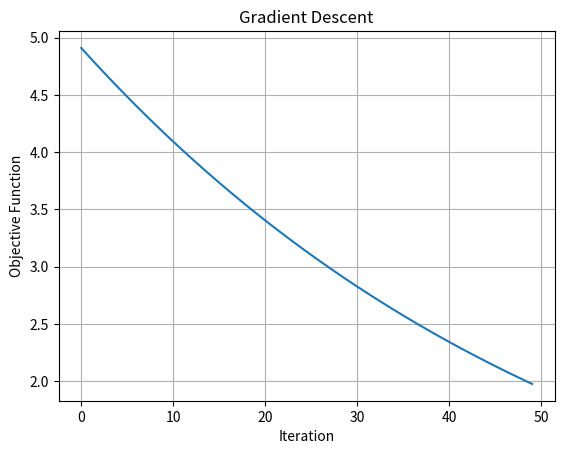

Python code for this plot:
import numpy as np
import matplotlib.pyplot as plt

# Objective Function
def objective(x1,x2):
    return (-x1**3+6*(x2**2))

# Partial derivatives
def gradient(x1,x2):
    dx1 = -3 * (x1 **2)
    dx2 = 12 * x2
    return x1,x2

# initial points
x1=1
x2=1

# History to store previous values
history = []

learning_rate=0.01
iterations=50

print("Iteration\t x1\t\t x2\t\t f(x)")

for i in range(iterations):

    dx1, dx2 = gradient(x1, x2)

    x1 = x1 - learning_rate * dx1
    x2 = x2 - learning_rate * dx2

    history.append(objective(x1, x2))

    print(f"{i+1}\t\t{x1:.4f}\t\t{x2:.4f}\t\t{objective(x1,x2):.4f}")

# Plotting the values
plt.plot(history)
plt.xlabel("Iteration")
plt.ylabel("Objective Function")
plt.title("Gradient Descent")
plt.grid(True)
plt.show()
